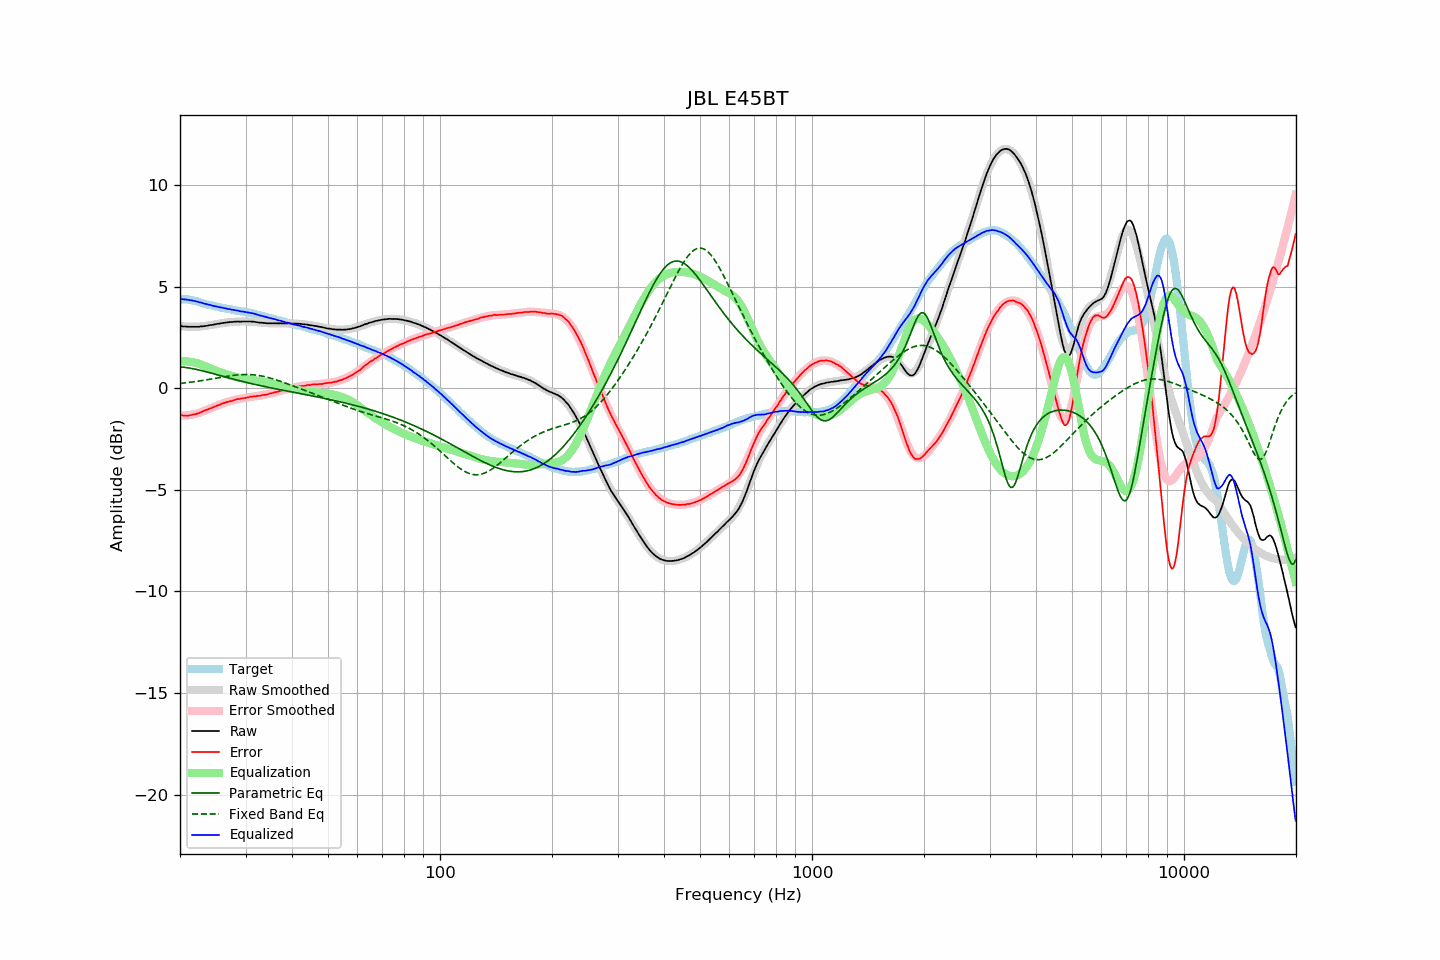

Values plotted in this chart, from the file beside it:
frequency, raw, error, smoothed, error_smoothed, equalization, parametric_eq, fixed_band_eq, equalized_raw, equalized_smoothed, target
20.00, 3.06, -1.32, 3.07, -1.34, 1.34, 1.06, 0.24, 4.40, 4.40, 4.38
20.20, 3.06, -1.32, 3.06, -1.34, 1.34, 1.05, 0.25, 4.40, 4.40, 4.38
20.40, 3.04, -1.34, 3.05, -1.34, 1.34, 1.04, 0.26, 4.38, 4.39, 4.38
20.61, 3.04, -1.34, 3.04, -1.34, 1.34, 1.03, 0.27, 4.38, 4.38, 4.38
20.81, 3.04, -1.34, 3.04, -1.33, 1.33, 1.02, 0.28, 4.37, 4.37, 4.38
21.02, 3.03, -1.35, 3.03, -1.32, 1.32, 1.01, 0.29, 4.35, 4.36, 4.38
21.23, 3.03, -1.33, 3.03, -1.31, 1.31, 1.00, 0.30, 4.34, 4.34, 4.36
21.44, 3.03, -1.32, 3.03, -1.30, 1.30, 0.98, 0.31, 4.33, 4.33, 4.35
21.66, 3.03, -1.30, 3.03, -1.29, 1.29, 0.97, 0.32, 4.32, 4.32, 4.33
21.87, 3.03, -1.27, 3.03, -1.27, 1.27, 0.95, 0.33, 4.30, 4.30, 4.31
22.09, 3.03, -1.26, 3.03, -1.25, 1.25, 0.94, 0.34, 4.28, 4.28, 4.30
22.31, 3.03, -1.23, 3.04, -1.23, 1.23, 0.92, 0.35, 4.26, 4.27, 4.27
22.54, 3.03, -1.21, 3.04, -1.20, 1.20, 0.90, 0.36, 4.24, 4.25, 4.25
22.76, 3.05, -1.17, 3.05, -1.17, 1.17, 0.88, 0.38, 4.23, 4.22, 4.22
22.99, 3.05, -1.14, 3.06, -1.14, 1.14, 0.86, 0.39, 4.20, 4.20, 4.19
23.22, 3.06, -1.10, 3.07, -1.11, 1.11, 0.84, 0.40, 4.17, 4.18, 4.16
23.45, 3.07, -1.07, 3.08, -1.08, 1.08, 0.82, 0.41, 4.15, 4.16, 4.14
23.69, 3.08, -1.05, 3.09, -1.05, 1.05, 0.80, 0.43, 4.13, 4.13, 4.13
23.92, 3.10, -1.01, 3.10, -1.01, 1.01, 0.78, 0.44, 4.12, 4.11, 4.11
24.16, 3.12, -0.98, 3.11, -0.98, 0.98, 0.76, 0.45, 4.10, 4.09, 4.10
24.40, 3.12, -0.96, 3.13, -0.95, 0.95, 0.74, 0.47, 4.07, 4.07, 4.08
24.65, 3.14, -0.92, 3.14, -0.91, 0.91, 0.72, 0.48, 4.06, 4.06, 4.06
24.89, 3.15, -0.88, 3.16, -0.88, 0.88, 0.69, 0.50, 4.04, 4.04, 4.04
25.14, 3.17, -0.85, 3.17, -0.85, 0.85, 0.67, 0.51, 4.02, 4.02, 4.03
25.39, 3.18, -0.82, 3.18, -0.82, 0.82, 0.65, 0.52, 4.00, 4.00, 4.00
25.65, 3.19, -0.80, 3.20, -0.79, 0.79, 0.63, 0.54, 3.99, 3.99, 3.99
25.91, 3.21, -0.75, 3.21, -0.76, 0.76, 0.61, 0.55, 3.98, 3.97, 3.96
26.16, 3.22, -0.73, 3.22, -0.74, 0.74, 0.58, 0.57, 3.96, 3.96, 3.95
26.43, 3.23, -0.71, 3.23, -0.71, 0.71, 0.56, 0.58, 3.94, 3.94, 3.94
26.69, 3.24, -0.68, 3.24, -0.68, 0.68, 0.54, 0.59, 3.92, 3.92, 3.92
26.96, 3.25, -0.66, 3.25, -0.66, 0.66, 0.52, 0.60, 3.91, 3.91, 3.91
27.23, 3.26, -0.63, 3.26, -0.63, 0.63, 0.50, 0.62, 3.90, 3.89, 3.90
27.50, 3.26, -0.62, 3.27, -0.61, 0.61, 0.48, 0.63, 3.87, 3.88, 3.89
27.77, 3.27, -0.59, 3.27, -0.59, 0.59, 0.46, 0.64, 3.86, 3.86, 3.86
28.05, 3.28, -0.57, 3.28, -0.57, 0.57, 0.43, 0.65, 3.85, 3.85, 3.85
28.33, 3.28, -0.55, 3.28, -0.55, 0.55, 0.41, 0.66, 3.84, 3.84, 3.83
28.62, 3.29, -0.53, 3.29, -0.54, 0.54, 0.39, 0.66, 3.83, 3.82, 3.82
28.90, 3.28, -0.52, 3.29, -0.52, 0.52, 0.37, 0.67, 3.80, 3.81, 3.81
29.19, 3.28, -0.50, 3.29, -0.50, 0.50, 0.35, 0.67, 3.79, 3.80, 3.79
29.48, 3.29, -0.49, 3.29, -0.49, 0.49, 0.33, 0.68, 3.78, 3.78, 3.78
29.78, 3.29, -0.48, 3.29, -0.47, 0.47, 0.32, 0.68, 3.77, 3.77, 3.77
30.08, 3.29, -0.47, 3.29, -0.46, 0.46, 0.30, 0.68, 3.75, 3.75, 3.76
30.38, 3.29, -0.45, 3.29, -0.45, 0.45, 0.28, 0.68, 3.74, 3.74, 3.74
30.68, 3.29, -0.43, 3.29, -0.43, 0.43, 0.26, 0.68, 3.73, 3.72, 3.72
30.99, 3.29, -0.41, 3.28, -0.42, 0.42, 0.24, 0.68, 3.72, 3.71, 3.70
31.30, 3.28, -0.41, 3.28, -0.41, 0.41, 0.22, 0.67, 3.69, 3.69, 3.69
31.61, 3.28, -0.40, 3.27, -0.40, 0.40, 0.20, 0.66, 3.68, 3.67, 3.68
31.93, 3.26, -0.39, 3.26, -0.39, 0.39, 0.19, 0.65, 3.65, 3.65, 3.66
32.24, 3.25, -0.37, 3.26, -0.38, 0.38, 0.17, 0.64, 3.63, 3.63, 3.62
32.57, 3.24, -0.37, 3.25, -0.36, 0.36, 0.15, 0.63, 3.61, 3.61, 3.61
32.89, 3.23, -0.36, 3.24, -0.35, 0.35, 0.13, 0.62, 3.58, 3.59, 3.60
33.22, 3.23, -0.33, 3.23, -0.34, 0.34, 0.12, 0.60, 3.57, 3.57, 3.56
33.55, 3.22, -0.33, 3.22, -0.32, 0.32, 0.10, 0.59, 3.55, 3.55, 3.55
33.89, 3.21, -0.32, 3.22, -0.31, 0.31, 0.08, 0.57, 3.52, 3.53, 3.53
34.23, 3.20, -0.30, 3.21, -0.29, 0.29, 0.07, 0.55, 3.50, 3.51, 3.50
34.57, 3.20, -0.28, 3.21, -0.28, 0.28, 0.05, 0.53, 3.48, 3.48, 3.48
34.92, 3.20, -0.25, 3.20, -0.26, 0.26, 0.03, 0.51, 3.46, 3.46, 3.46
35.27, 3.20, -0.24, 3.20, -0.24, 0.24, 0.02, 0.49, 3.44, 3.44, 3.44
35.62, 3.20, -0.22, 3.20, -0.22, 0.22, 0.00, 0.46, 3.42, 3.42, 3.42
35.97, 3.20, -0.19, 3.20, -0.20, 0.20, -0.01, 0.44, 3.40, 3.40, 3.39
... 635 more rows
